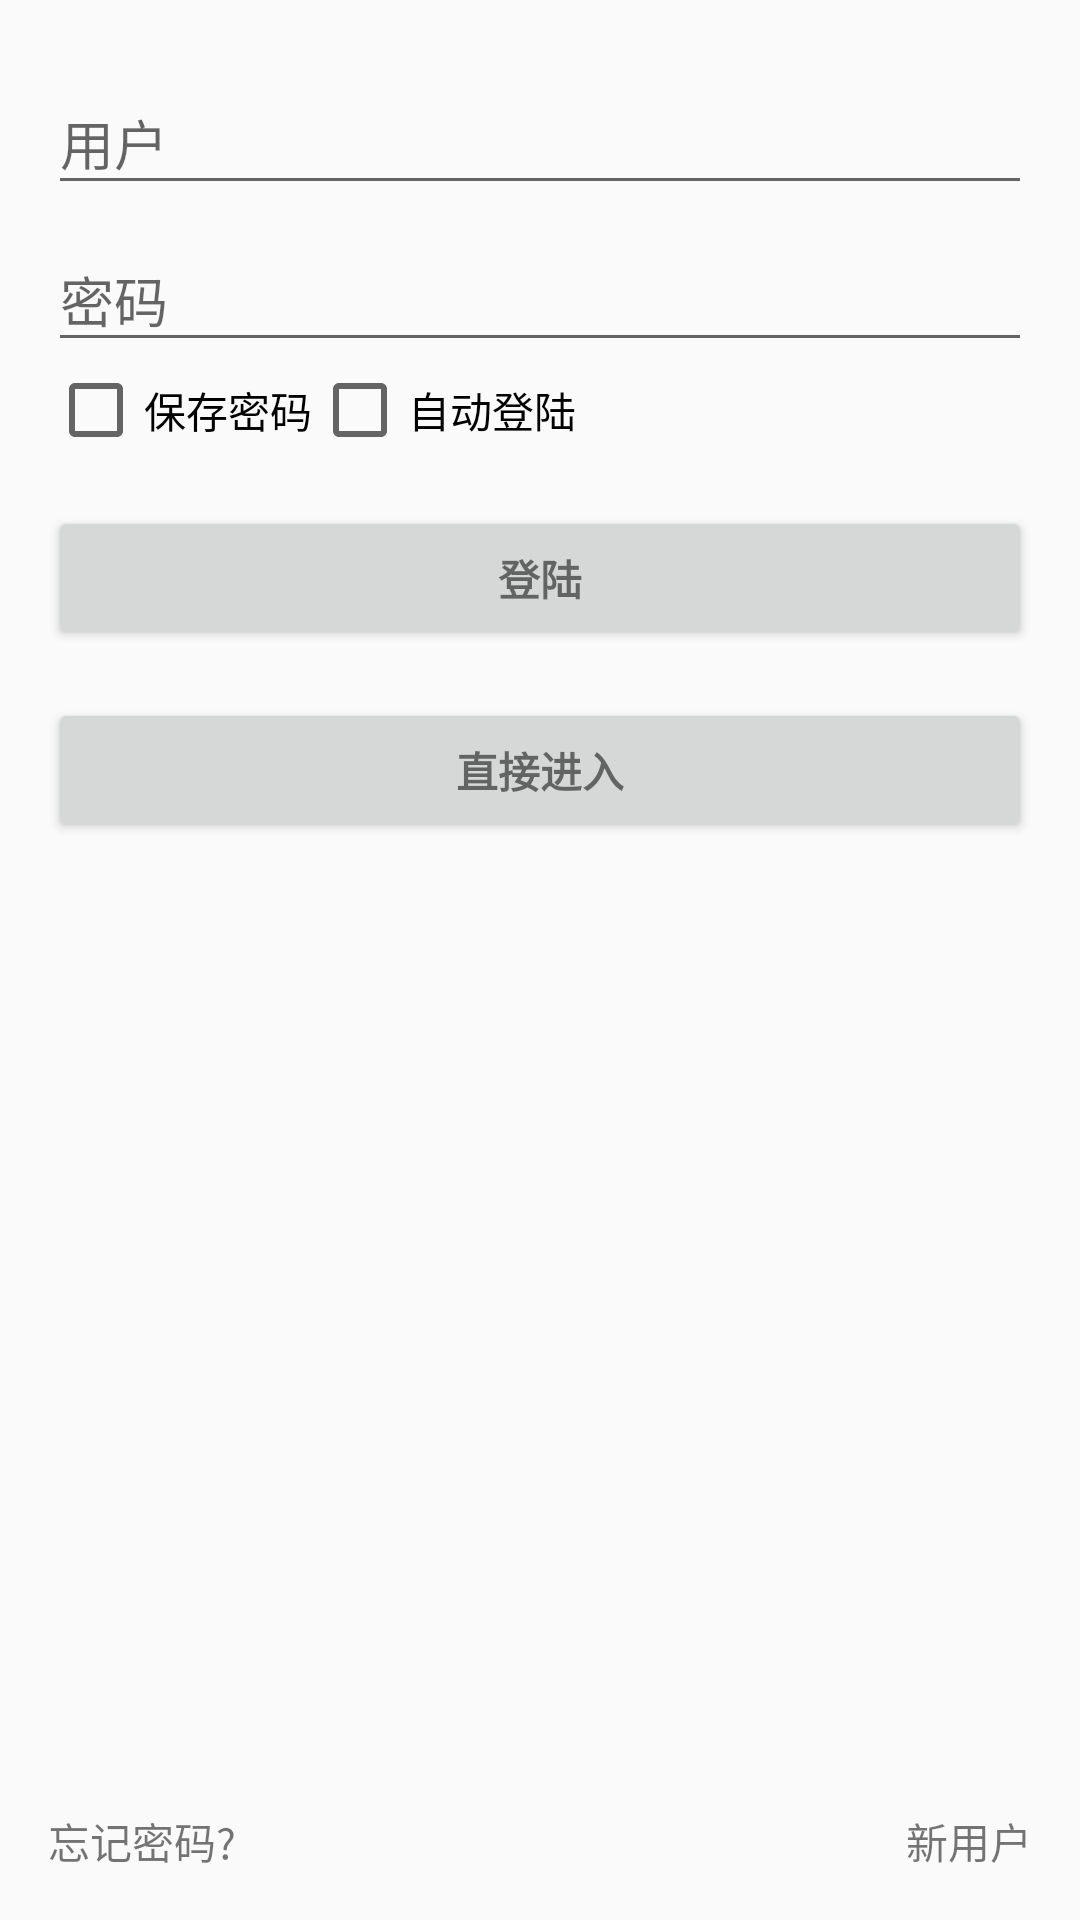

Layout XML and referenced resources for this Android screen:
<!-- AndroidManifest.xml: application theme AppTheme -->
<!-- res/layout/activity_login_page.xml -->
<LinearLayout xmlns:android="http://schemas.android.com/apk/res/android"
    xmlns:tools="http://schemas.android.com/tools"
    android:layout_width="match_parent"
    android:layout_height="match_parent"
    android:gravity="center_horizontal"
    android:orientation="vertical"
    android:paddingBottom="@dimen/activity_vertical_margin"
    android:paddingLeft="@dimen/activity_horizontal_margin"
    android:paddingRight="@dimen/activity_horizontal_margin"
    android:paddingTop="@dimen/activity_vertical_margin"
    tools:context=".activity.LoginPage">

    
    <ProgressBar
        android:id="@+id/login_progress"
        style="?android:attr/progressBarStyleLarge"
        android:layout_width="wrap_content"
        android:layout_height="wrap_content"
        android:layout_marginBottom="8dp"
        android:visibility="gone" />

    <ScrollView
        android:id="@+id/login_form"
        android:layout_width="match_parent"
        android:layout_height="0dp"
        android:layout_weight="4">

        <LinearLayout
            android:id="@+id/email_login_form"
            android:layout_width="match_parent"
            android:layout_height="wrap_content"
            android:orientation="vertical">

            <android.support.design.widget.TextInputLayout
                android:layout_width="match_parent"
                android:layout_height="wrap_content">

                <AutoCompleteTextView
                    android:id="@+id/user"
                    android:layout_width="match_parent"
                    android:layout_height="wrap_content"
                    android:hint="@string/prompt_user"
                    android:inputType="text"
                    android:maxLines="1"
                    android:singleLine="true" />

            </android.support.design.widget.TextInputLayout>

            <android.support.design.widget.TextInputLayout
                android:layout_width="match_parent"
                android:layout_height="wrap_content">

                <EditText
                    android:id="@+id/password"
                    android:layout_width="match_parent"
                    android:layout_height="wrap_content"
                    android:hint="@string/prompt_password"
                    android:imeActionId="@+id/login"
                    android:imeActionLabel="@string/action_sign_in_short"
                    android:imeOptions="actionUnspecified"
                    android:inputType="textPassword"
                    android:maxLines="1"
                    android:singleLine="true" />

            </android.support.design.widget.TextInputLayout>

            <LinearLayout
                android:layout_width="match_parent"
                android:layout_height="wrap_content"
                android:orientation="horizontal">

                <CheckBox
                    android:id="@+id/save_password"
                    android:layout_width="wrap_content"
                    android:layout_height="wrap_content"
                    android:text="@string/save_password"/>
                <CheckBox
                    android:id="@+id/auto_login"
                    android:layout_width="wrap_content"
                    android:layout_height="wrap_content"
                    android:text="@string/auto_login"/>
            </LinearLayout>

            <Button
                android:id="@+id/email_sign_in_button"
                style="?android:textAppearanceSmall"
                android:layout_width="match_parent"
                android:layout_height="wrap_content"
                android:layout_marginTop="16dp"
                android:text="@string/action_sign_in"
                android:textStyle="bold" />
            <Button
                android:id="@+id/come_to_main_page_directly"
                style="?android:textAppearanceSmall"
                android:layout_width="match_parent"
                android:layout_height="wrap_content"
                android:layout_marginTop="16dp"
                android:text="@string/come_in_directly"
                android:textStyle="bold" />
        </LinearLayout>
    </ScrollView>
    <RelativeLayout
        android:layout_width="match_parent"
        android:layout_height="0dp"
        android:layout_weight="1">

        <TextView
            android:id="@+id/action_forgot_password"
            android:layout_width="wrap_content"
            android:layout_height="wrap_content"
            android:layout_alignParentLeft="true"
            android:layout_alignParentBottom="true"
            android:text="@string/forgot_password"
            />
        <TextView
            android:id="@+id/action_new_user"
            android:layout_width="wrap_content"
            android:layout_height="wrap_content"
            android:layout_alignParentRight="true"
            android:layout_alignParentBottom="true"
            android:text="@string/new_user"
            />

    </RelativeLayout>
</LinearLayout>
<!-- resources referenced by this layout -->
<resources>
  <dimen name="activity_horizontal_margin">16dp</dimen>
  <dimen name="activity_vertical_margin">16dp</dimen>
  <string name="action_sign_in">登陆</string>
  <string name="action_sign_in_short">登陆</string>
  <string name="auto_login">自动登陆</string>
  <string name="come_in_directly">直接进入</string>
  <string name="forgot_password">忘记密码?</string>
  <string name="new_user">新用户</string>
  <string name="prompt_password">密码</string>
  <string name="prompt_user">用户</string>
  <string name="save_password">保存密码</string>
  <style name="AppTheme" parent="Theme.AppCompat.Light.DarkActionBar">
          
          <item name="colorPrimary">@color/colorPrimary</item>
          <item name="colorPrimaryDark">@color/colorPrimaryDark</item>
          <item name="colorAccent">@color/colorAccent</item>
      </style>
  <color name="colorPrimary">#ff0000</color>
  <color name="colorPrimaryDark">#8f0000</color>
  <color name="colorAccent">#FF4081</color>
</resources>
